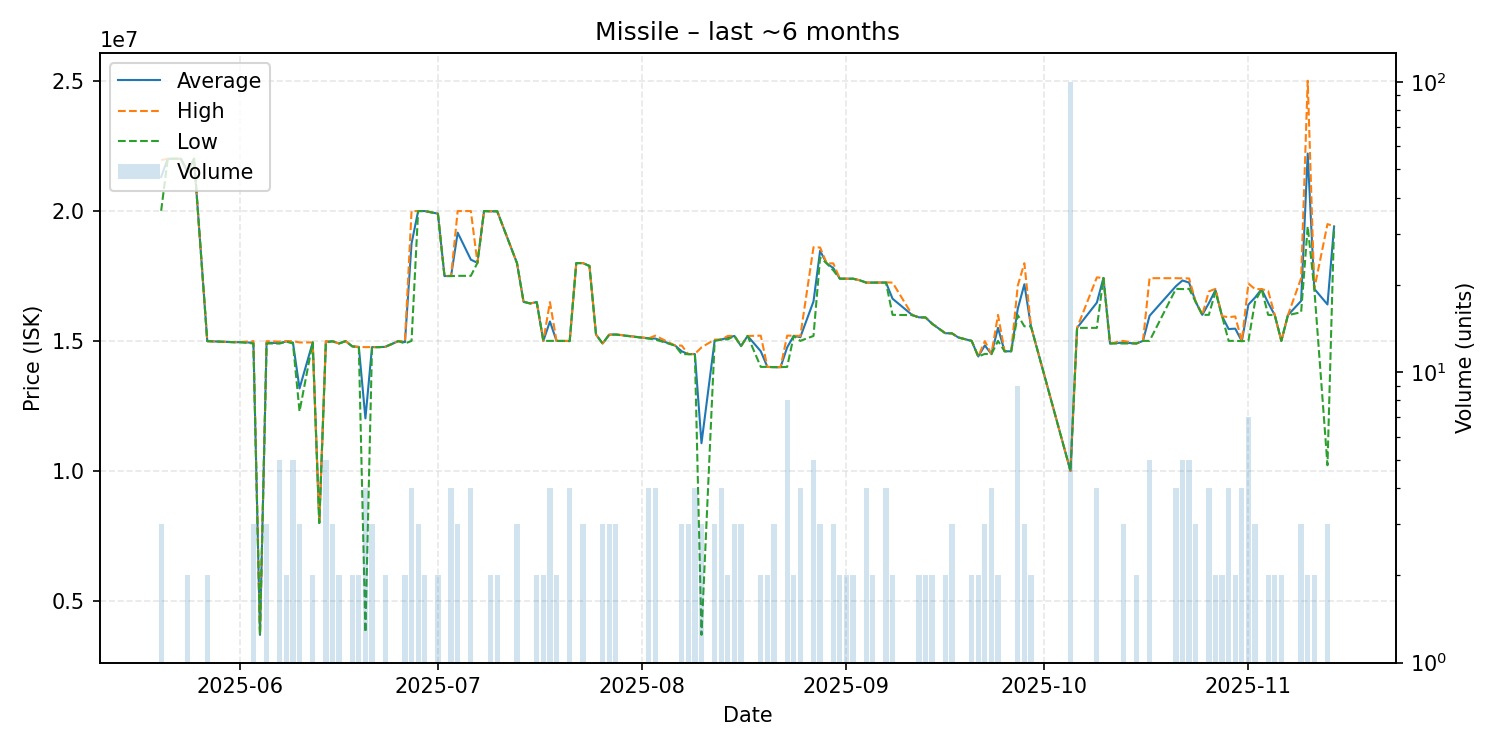

The table this chart was drawn from, first rows:
date, average, highest, lowest, order_count, volume
2025-05-20, 21300000, 21950000, 20000000, 3, 3
2025-05-21, 22000000, 22000000, 22000000, 1, 1
2025-05-22, 22000000, 22000000, 22000000, 1, 1
2025-05-23, 22000000, 22000000, 22000000, 1, 1
2025-05-24, 21500000, 21500000, 21500000, 2, 2
2025-05-25, 22000000, 22000000, 22000000, 1, 1
2025-05-27, 14990000, 14990000, 14990000, 2, 2
2025-05-31, 14950000, 14950000, 14950000, 1, 1
2025-06-01, 14950000, 14950000, 14950000, 1, 1
2025-06-03, 14930000, 14990000, 14900000, 3, 3
2025-06-04, 3700000, 3700000, 3700000, 1, 1
2025-06-05, 14930000, 14990000, 14900000, 3, 3
2025-06-07, 14912000, 14970000, 14900000, 5, 5
2025-06-08, 14980000, 14990000, 14970000, 2, 2
2025-06-09, 14936000, 14990000, 14900000, 5, 5
2025-06-10, 13173333, 14940000, 12290000, 2, 3
2025-06-12, 14940000, 14940000, 14940000, 2, 2
2025-06-13, 8000000, 8000000, 8000000, 1, 1
2025-06-14, 14968000, 14990000, 14940000, 5, 5
2025-06-15, 14986667, 14990000, 14980000, 3, 3
2025-06-16, 14900000, 14900000, 14900000, 2, 2
2025-06-17, 14990000, 14990000, 14990000, 1, 1
2025-06-18, 14790000, 14790000, 14790000, 2, 2
2025-06-19, 14765000, 14770000, 14760000, 2, 2
2025-06-20, 12020000, 14760000, 3800000, 4, 4
2025-06-21, 14760000, 14760000, 14760000, 3, 3
2025-06-22, 14760000, 14760000, 14760000, 1, 1
2025-06-23, 14770000, 14770000, 14770000, 2, 2
2025-06-25, 14990000, 14990000, 14990000, 1, 1
2025-06-26, 14950000, 15000000, 14900000, 2, 2
2025-06-27, 18742500, 19990000, 15000000, 4, 4
2025-06-28, 19990000, 19990000, 19990000, 3, 3
2025-06-29, 19990000, 19990000, 19990000, 2, 2
2025-07-01, 19890000, 19890000, 19890000, 2, 2
2025-07-02, 17490000, 17490000, 17490000, 1, 1
2025-07-03, 17497500, 17500000, 17490000, 2, 4
2025-07-04, 19160000, 19990000, 17500000, 3, 3
2025-07-06, 18122500, 19990000, 17500000, 4, 4
2025-07-07, 18000000, 18000000, 18000000, 1, 1
2025-07-08, 19990000, 19990000, 19990000, 1, 1
2025-07-09, 19980000, 19980000, 19980000, 2, 2
2025-07-10, 19980000, 19980000, 19980000, 2, 2
2025-07-13, 17990000, 17990000, 17990000, 3, 3
2025-07-14, 16500000, 16500000, 16500000, 1, 1
2025-07-15, 16440000, 16440000, 16440000, 1, 1
2025-07-16, 16490000, 16490000, 16490000, 2, 2
2025-07-17, 15000000, 15000000, 15000000, 2, 2
2025-07-18, 15745000, 16490000, 15000000, 4, 4
2025-07-19, 15000000, 15000000, 15000000, 2, 2
2025-07-21, 14995000, 15000000, 14990000, 4, 4
2025-07-22, 17990000, 17990000, 17990000, 1, 1
2025-07-23, 17990000, 17990000, 17990000, 3, 3
2025-07-24, 17880000, 17880000, 17880000, 1, 1
2025-07-25, 15240000, 15240000, 15240000, 1, 1
2025-07-26, 14900000, 14900000, 14900000, 2, 3
2025-07-27, 15240000, 15240000, 15240000, 3, 3
2025-07-28, 15246667, 15250000, 15240000, 3, 3
2025-08-02, 15097500, 15100000, 15090000, 4, 4
2025-08-03, 15090000, 15200000, 15050000, 4, 4
2025-08-06, 14820000, 14820000, 14820000, 1, 1
... 78 more rows
